The GitHub repository anggapraseetio/KlasifikasiDaun_RM contains a labelled image folder "dataset" with 2 categories: sehat, tidak sehat. Examples follow, each with its label.

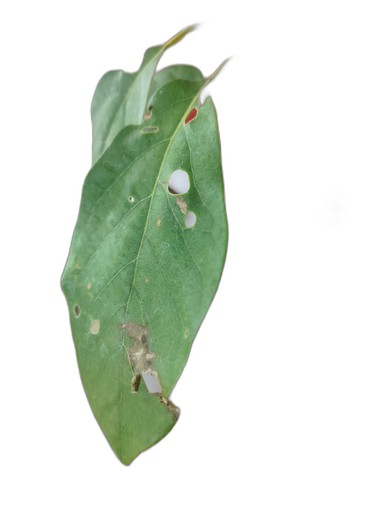
Label: tidak sehat

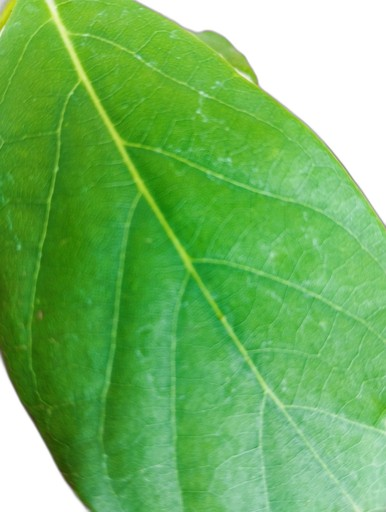
Label: sehat

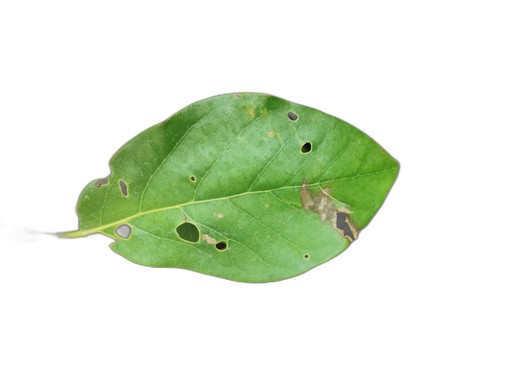
Label: tidak sehat

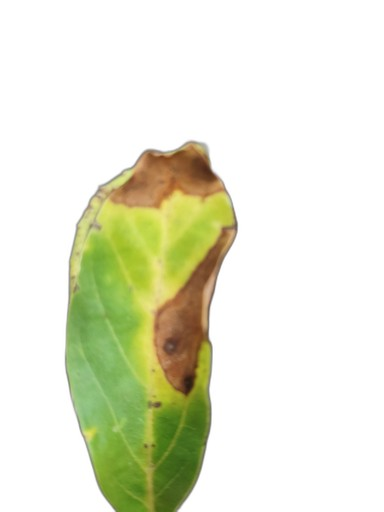
Label: tidak sehat

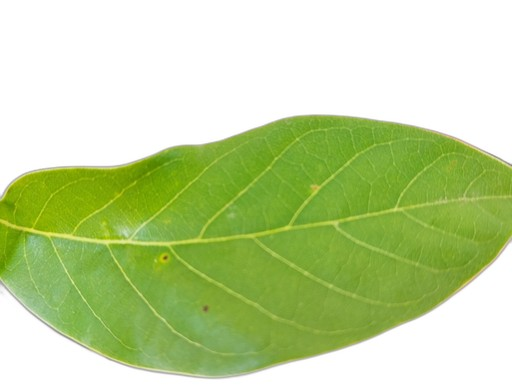
Label: sehat

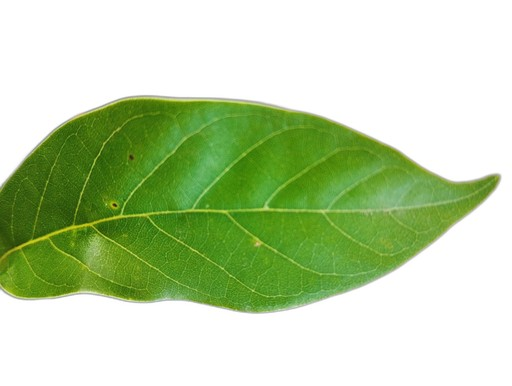
Label: sehat
